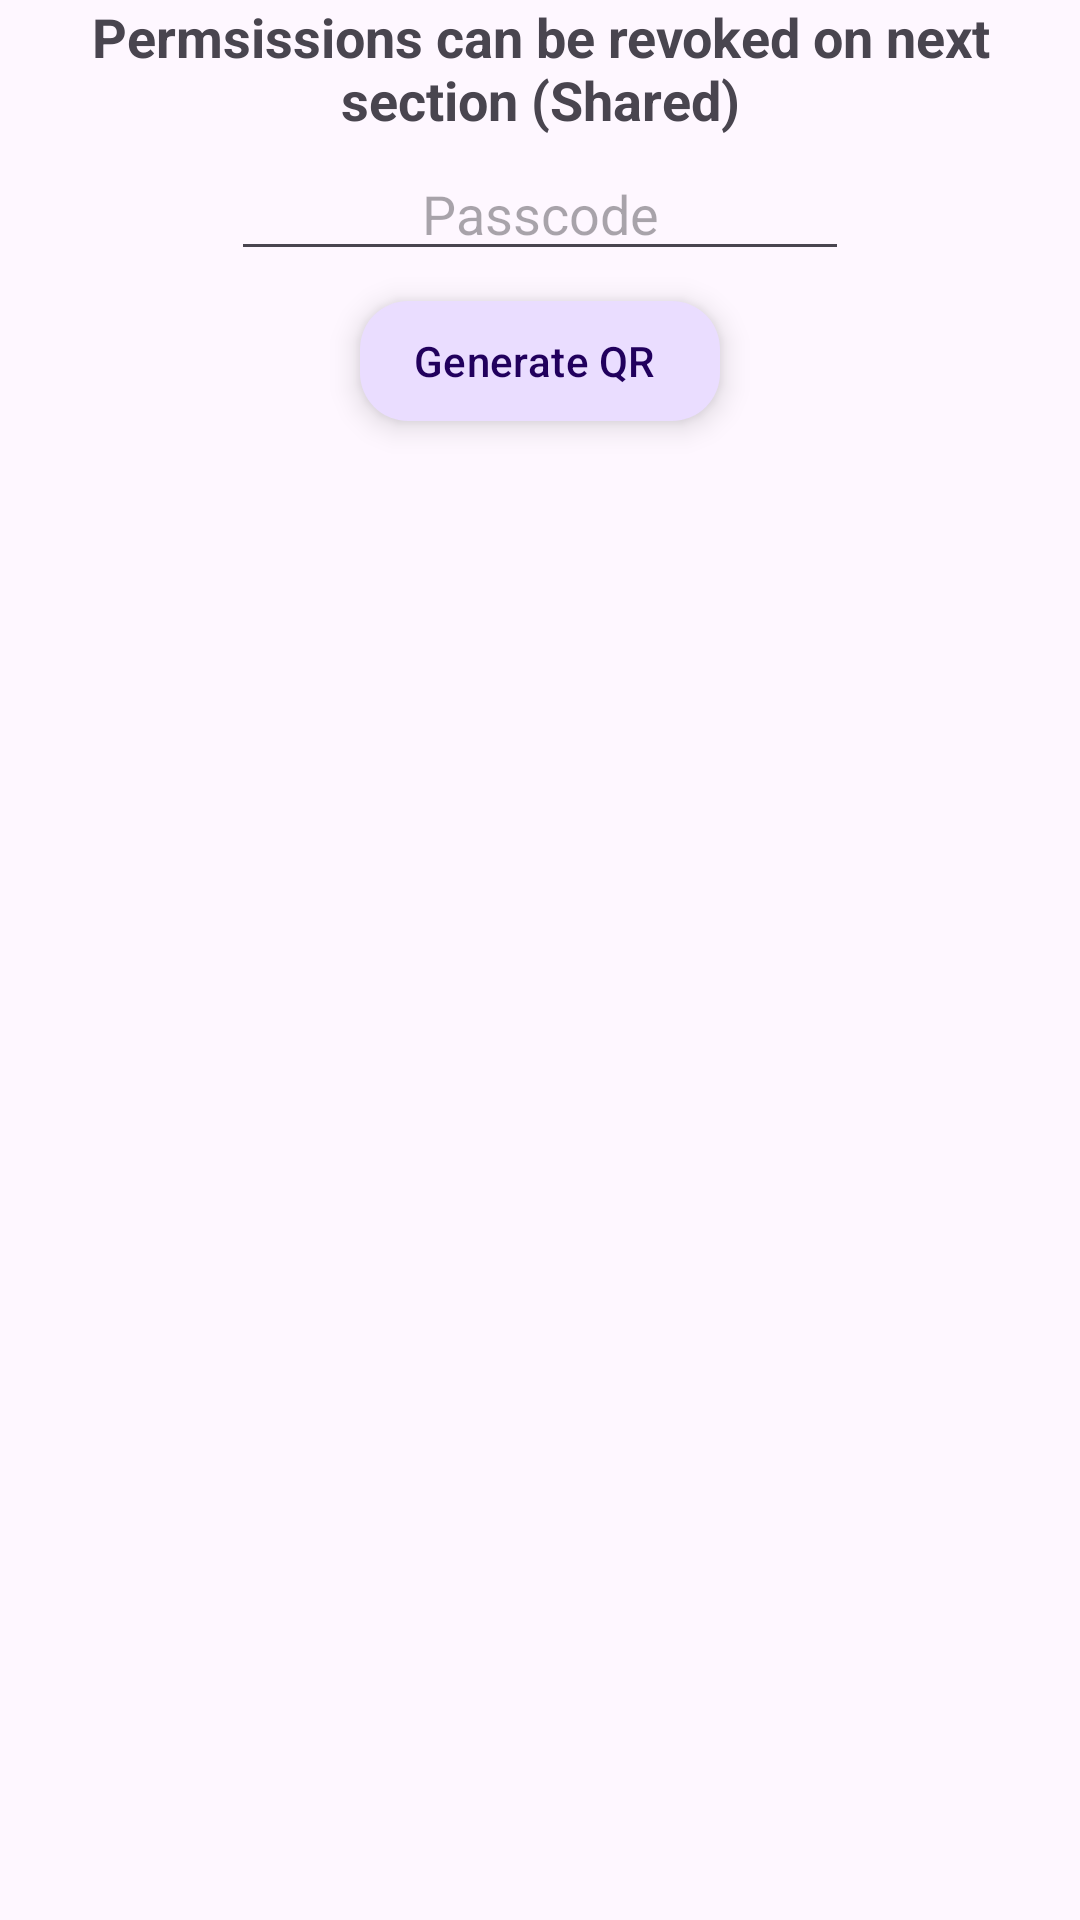

Android layout source for this screen:
<!-- AndroidManifest.xml: application theme Theme.Sci4202 -->
<!-- res/layout/fragment_share_records.xml -->
<?xml version="1.0" encoding="utf-8"?>
<androidx.constraintlayout.widget.ConstraintLayout xmlns:android="http://schemas.android.com/apk/res/android"
    xmlns:app="http://schemas.android.com/apk/res-auto"
    xmlns:tools="http://schemas.android.com/tools"
    android:layout_width="match_parent"
    android:layout_height="400dp"
    tools:context=".ShareRecords">

    <EditText
        android:id="@+id/etPAsscode"
        android:layout_width="0dp"
        android:layout_height="40dp"
        android:layout_marginTop="10dp"
        android:hint="Passcode"
        android:textAlignment="center"
        android:layout_margin="5dp"
        app:layout_constraintLeft_toRightOf="@id/leftGuide"
        app:layout_constraintRight_toLeftOf="@id/rightGuide"
        app:layout_constraintTop_toBottomOf="@id/txtHeading" />

    <ImageView
        android:id="@+id/imgQRGenerated"
        android:layout_width="0dp"
        android:layout_height="0dp"
        android:layout_margin="15dp"
        app:layout_constraintBottom_toBottomOf="parent"
        app:layout_constraintLeft_toLeftOf="parent"
        app:layout_constraintRight_toRightOf="parent"
        app:layout_constraintTop_toBottomOf="@id/btnGenerateQR" />


    <TextView
        android:id="@+id/txtHeading"
        android:layout_width="wrap_content"
        android:layout_height="wrap_content"
        android:text="Permsissions can be revoked on next section (Shared)"
        android:textAlignment="center"
        android:textSize="18sp"
        android:textStyle="bold"
        app:layout_constraintLeft_toLeftOf="parent"
        app:layout_constraintTop_toTopOf="parent" />

    <androidx.constraintlayout.widget.Guideline
        android:id="@+id/leftGuide"
        android:layout_width="wrap_content"
        android:layout_height="wrap_content"
        android:orientation="vertical"
        app:layout_constraintGuide_percent="0.2" />

    <androidx.constraintlayout.widget.Guideline
        android:id="@+id/rightGuide"
        android:layout_width="wrap_content"
        android:layout_height="wrap_content"
        android:orientation="vertical"
        app:layout_constraintGuide_percent="0.8" />

    <com.google.android.material.floatingactionbutton.ExtendedFloatingActionButton
        android:id="@+id/btnGenerateQR"
        android:layout_width="wrap_content"
        android:layout_height="40dp"
        android:layout_marginTop="10dp"
        android:text="Generate QR"
        app:layout_constraintLeft_toLeftOf="parent"
        app:layout_constraintRight_toRightOf="parent"
        app:layout_constraintTop_toBottomOf="@id/etPAsscode" />


</androidx.constraintlayout.widget.ConstraintLayout>
<!-- resources referenced by this layout -->
<resources>
  <style name="Theme.Sci4202" parent="Base.Theme.Sci4202" />
  <style name="Base.Theme.Sci4202" parent="Theme.Material3.DayNight.NoActionBar">
          
          
      </style>
</resources>
